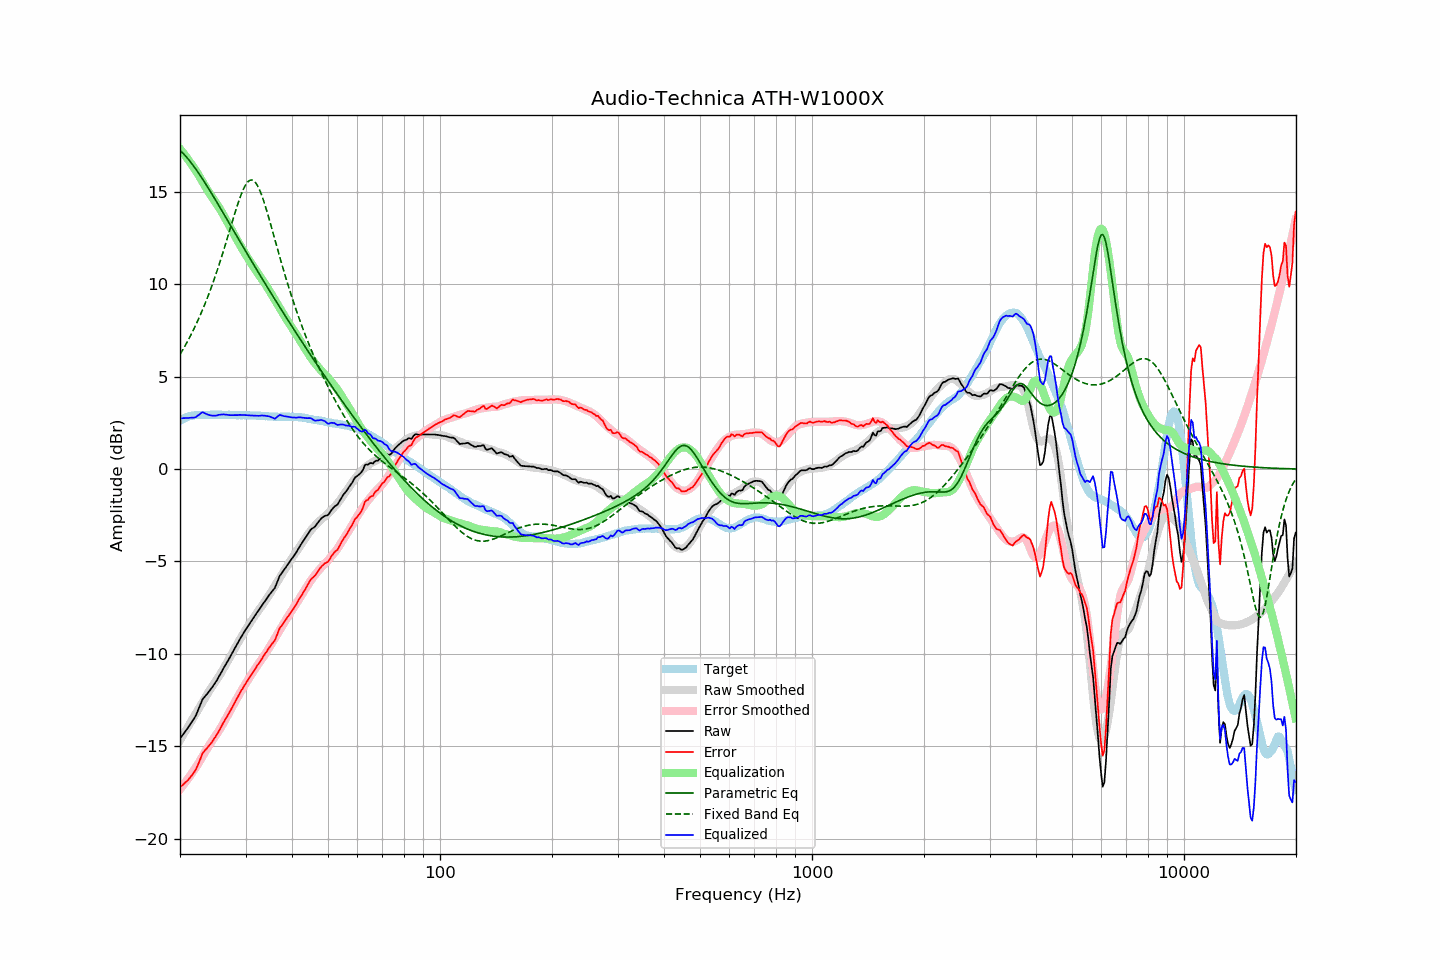

The data file committed next to this chart (first rows):
frequency, raw, error, smoothed, error_smoothed, equalization, parametric_eq, fixed_band_eq, equalized_raw, equalized_smoothed, target
20.00, -14.60, -17.22, -14.68, -17.34, 17.34, 17.26, 6.20, 2.74, 2.65, 2.62
20.20, -14.48, -17.15, -14.54, -17.23, 17.23, 17.17, 6.35, 2.75, 2.69, 2.67
20.40, -14.36, -17.08, -14.39, -17.11, 17.11, 17.09, 6.50, 2.76, 2.72, 2.72
20.61, -14.24, -16.99, -14.24, -17.00, 17.00, 16.99, 6.65, 2.76, 2.76, 2.75
20.81, -14.12, -16.92, -14.10, -16.88, 16.88, 16.89, 6.80, 2.76, 2.79, 2.80
21.02, -14.00, -16.84, -13.95, -16.76, 16.76, 16.79, 6.97, 2.76, 2.81, 2.84
21.23, -13.87, -16.73, -13.80, -16.64, 16.64, 16.69, 7.13, 2.77, 2.84, 2.86
21.44, -13.74, -16.62, -13.66, -16.52, 16.52, 16.57, 7.30, 2.78, 2.86, 2.88
21.66, -13.61, -16.51, -13.51, -16.39, 16.39, 16.46, 7.47, 2.78, 2.88, 2.90
21.87, -13.48, -16.38, -13.36, -16.26, 16.26, 16.34, 7.65, 2.79, 2.90, 2.91
22.09, -13.32, -16.24, -13.22, -16.13, 16.13, 16.22, 7.83, 2.82, 2.91, 2.93
22.31, -13.11, -16.04, -13.07, -16.00, 16.00, 16.09, 8.02, 2.89, 2.93, 2.94
22.54, -12.90, -15.84, -12.92, -15.85, 15.85, 15.97, 8.22, 2.95, 2.93, 2.94
22.76, -12.68, -15.61, -12.76, -15.70, 15.70, 15.84, 8.41, 3.02, 2.94, 2.94
22.99, -12.47, -15.39, -12.61, -15.55, 15.55, 15.70, 8.62, 3.08, 2.94, 2.93
23.22, -12.36, -15.28, -12.46, -15.40, 15.40, 15.57, 8.83, 3.04, 2.94, 2.92
23.45, -12.26, -15.18, -12.32, -15.26, 15.26, 15.43, 9.04, 3.00, 2.94, 2.92
23.69, -12.16, -15.09, -12.18, -15.12, 15.12, 15.29, 9.26, 2.96, 2.94, 2.93
23.92, -12.05, -14.98, -12.04, -14.98, 14.98, 15.15, 9.49, 2.93, 2.94, 2.93
24.16, -11.94, -14.88, -11.90, -14.84, 14.84, 15.01, 9.72, 2.90, 2.94, 2.94
24.40, -11.82, -14.77, -11.77, -14.71, 14.71, 14.87, 9.96, 2.89, 2.94, 2.95
24.65, -11.69, -14.63, -11.64, -14.58, 14.58, 14.73, 10.21, 2.89, 2.94, 2.94
24.89, -11.57, -14.50, -11.52, -14.46, 14.46, 14.58, 10.46, 2.89, 2.94, 2.94
25.14, -11.43, -14.36, -11.39, -14.33, 14.33, 14.43, 10.71, 2.90, 2.94, 2.94
25.39, -11.27, -14.21, -11.26, -14.20, 14.20, 14.29, 10.98, 2.93, 2.94, 2.95
25.65, -11.12, -14.06, -11.12, -14.06, 14.06, 14.14, 11.25, 2.94, 2.94, 2.95
25.91, -10.96, -13.90, -10.97, -13.91, 13.91, 13.99, 11.52, 2.95, 2.94, 2.93
26.16, -10.80, -13.73, -10.82, -13.76, 13.76, 13.85, 11.80, 2.96, 2.94, 2.93
26.43, -10.65, -13.58, -10.66, -13.60, 13.60, 13.70, 12.08, 2.95, 2.94, 2.93
26.69, -10.50, -13.43, -10.51, -13.44, 13.44, 13.55, 12.37, 2.94, 2.93, 2.93
26.96, -10.35, -13.29, -10.35, -13.28, 13.28, 13.40, 12.66, 2.93, 2.93, 2.94
27.23, -10.20, -13.14, -10.19, -13.12, 13.12, 13.25, 12.95, 2.92, 2.93, 2.94
27.50, -10.04, -12.98, -10.03, -12.96, 12.96, 13.10, 13.24, 2.92, 2.93, 2.94
27.77, -9.88, -12.80, -9.87, -12.80, 12.80, 12.95, 13.53, 2.92, 2.93, 2.92
28.05, -9.72, -12.64, -9.72, -12.64, 12.64, 12.81, 13.82, 2.92, 2.92, 2.92
28.33, -9.57, -12.48, -9.56, -12.48, 12.48, 12.66, 14.09, 2.92, 2.92, 2.91
28.62, -9.41, -12.32, -9.41, -12.33, 12.33, 12.51, 14.36, 2.92, 2.92, 2.91
28.90, -9.25, -12.17, -9.26, -12.18, 12.18, 12.36, 14.62, 2.93, 2.92, 2.92
29.19, -9.10, -12.00, -9.11, -12.03, 12.03, 12.21, 14.85, 2.93, 2.92, 2.91
29.48, -8.96, -11.88, -8.97, -11.88, 11.88, 12.07, 15.07, 2.92, 2.91, 2.92
29.78, -8.81, -11.72, -8.82, -11.73, 11.73, 11.92, 15.25, 2.93, 2.91, 2.91
30.08, -8.67, -11.59, -8.68, -11.59, 11.59, 11.77, 15.41, 2.92, 2.91, 2.92
30.38, -8.54, -11.45, -8.54, -11.45, 11.45, 11.62, 15.53, 2.91, 2.91, 2.91
30.68, -8.41, -11.31, -8.41, -11.31, 11.31, 11.48, 15.61, 2.91, 2.91, 2.91
30.99, -8.28, -11.18, -8.27, -11.18, 11.18, 11.33, 15.65, 2.90, 2.90, 2.90
31.30, -8.15, -11.05, -8.14, -11.05, 11.05, 11.19, 15.64, 2.90, 2.90, 2.90
31.61, -8.02, -10.92, -8.01, -10.91, 10.91, 11.04, 15.59, 2.89, 2.90, 2.90
31.93, -7.89, -10.79, -7.88, -10.78, 10.78, 10.89, 15.50, 2.89, 2.90, 2.90
32.24, -7.76, -10.64, -7.76, -10.65, 10.65, 10.75, 15.37, 2.89, 2.89, 2.88
32.57, -7.64, -10.53, -7.63, -10.52, 10.52, 10.61, 15.21, 2.88, 2.89, 2.89
32.89, -7.51, -10.40, -7.52, -10.40, 10.40, 10.46, 15.01, 2.89, 2.88, 2.89
33.22, -7.38, -10.25, -7.40, -10.28, 10.28, 10.32, 14.78, 2.90, 2.88, 2.88
33.55, -7.26, -10.13, -7.28, -10.15, 10.15, 10.18, 14.53, 2.89, 2.87, 2.87
33.89, -7.13, -9.99, -7.15, -10.02, 10.02, 10.03, 14.26, 2.89, 2.86, 2.86
34.23, -7.01, -9.87, -7.02, -9.88, 9.88, 9.89, 13.97, 2.87, 2.86, 2.87
34.57, -6.88, -9.73, -6.88, -9.74, 9.74, 9.75, 13.67, 2.86, 2.85, 2.85
34.92, -6.76, -9.61, -6.75, -9.60, 9.60, 9.61, 13.37, 2.84, 2.85, 2.85
35.27, -6.65, -9.49, -6.61, -9.45, 9.45, 9.47, 13.06, 2.80, 2.85, 2.84
35.62, -6.54, -9.38, -6.46, -9.31, 9.31, 9.33, 12.74, 2.77, 2.84, 2.84
35.97, -6.44, -9.27, -6.32, -9.16, 9.16, 9.19, 12.43, 2.72, 2.84, 2.84
... 635 more rows
